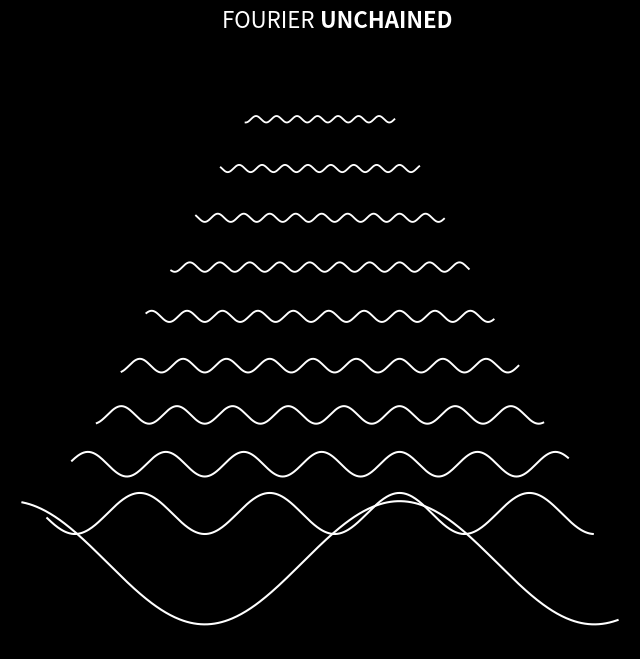

Source code (Python):
"""
usage:
python3.7 source/graph.py
description:
A parody of Joy Division's Unknown Pleasures album cover
"""
# TODO
# Add docstring types and code types
# Add figures/ dir
import numpy as np
import matplotlib.pyplot as plt


def add_txt(axes):
    """Add text to the plot.

    Parameters
    ----------
    axes :

    """
    axes.text(0.5, 1.0, "FOURIER ", transform=axes.transAxes,
              ha="right", va="bottom", color="w",
              family="sans-serif", fontweight="light", fontsize=16)

    axes.text(0.5, 1.0, "UNCHAINED", transform=axes.transAxes,
              ha="left", va="bottom", color="w",
              family="sans-serif", fontweight="bold", fontsize=16)


def format_axes(axes):
    """Size the axes and add ticks.

    Parameters
    ----------
    axes :

    """
    axes.set_xlim(0, 10)
    axes.set_xticks([])

    axes.set_ylim(0, 10)
    axes.set_yticks([])


def plot_waves(axes):
    """Plot the successive sine waves on the graph."""
    lines = []
    for i in np.arange(1, 10*2, 2):
        domain = np.linspace(i*0.2, 10-(i*0.2), 512)

        line_width = 1.5 - i / 100.0
        y_delta = i/2.5 + 1
        freq = i
        phase = np.pi/2
        amp = 1/i

        lines.append(*axes.plot(domain, amp * np.sin((freq * domain) + phase) +
                                y_delta, color="w", lw=line_width))
    return lines


def main():
    """Run all executable code."""
    fig = plt.figure(figsize=(8, 8), facecolor="black")
    axes = fig.add_subplot(111, frameon=False)

    add_txt(axes)

    format_axes(axes)

    plot_waves(axes)

    plt.show()


if __name__ == "__main__":
    main()
